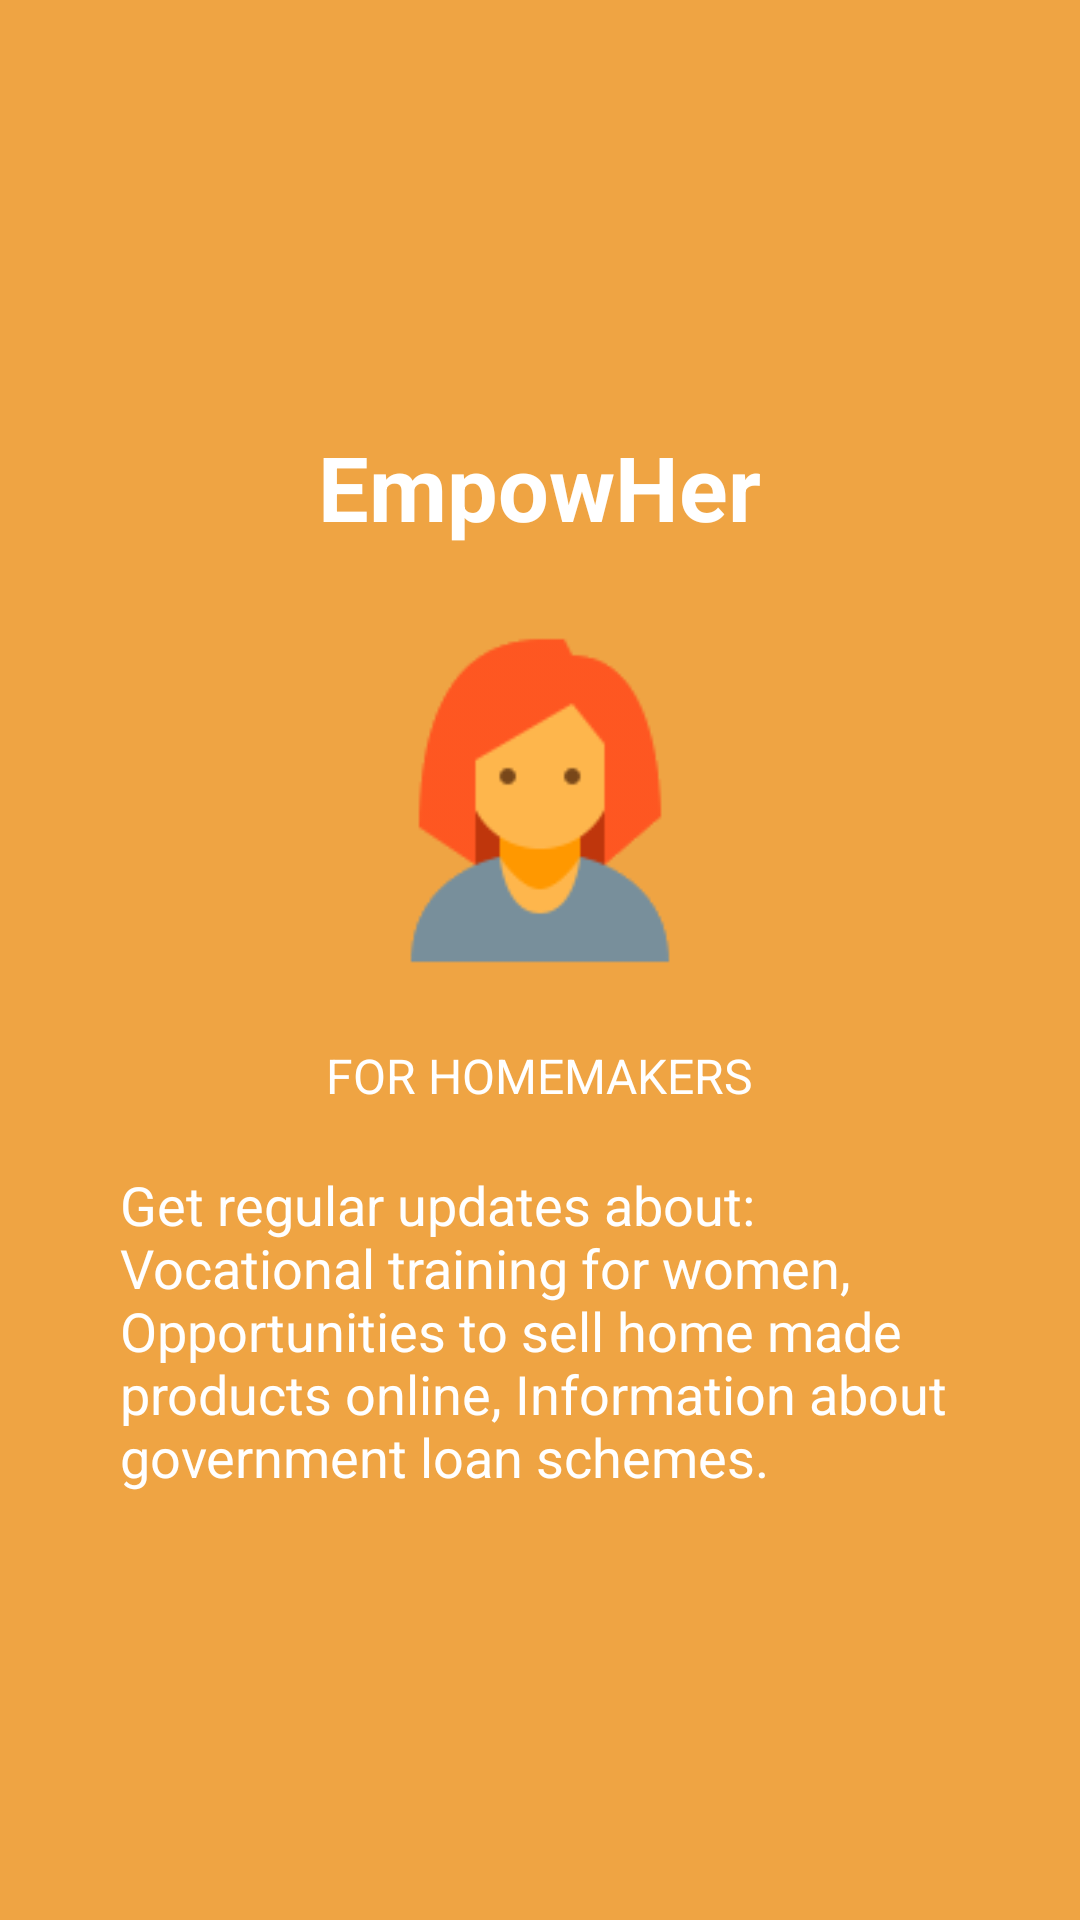

The Android layout XML behind this screen, and the referenced resources:
<!-- AndroidManifest.xml: application theme Theme.AppCompat.Light.NoActionBar -->
<!-- res/layout/empowher_welcome_4.xml -->
<?xml version="1.0" encoding="utf-8"?>
<RelativeLayout xmlns:android="http://schemas.android.com/apk/res/android"
    android:layout_width="match_parent"
    android:layout_height="match_parent"
    android:background="@color/bg_screen4">

    <LinearLayout
        android:layout_width="wrap_content"
        android:layout_height="wrap_content"
        android:layout_centerInParent="true"
        android:gravity="center_vertical|center"
        android:orientation="vertical">
        <TextView
            android:layout_width="wrap_content"
            android:layout_height="wrap_content"
            android:text="@string/app_name"
            android:layout_marginBottom="20dp"
            android:textColor="@android:color/white"
            android:textSize="@dimen/slide_title"
            android:textStyle="bold" />

        <ImageView
            android:layout_width="140dp"
            android:layout_height="129dp"
            android:contentDescription="Lady Image"
            android:src="@drawable/ic_ladyb"/>
        <TextView
            android:layout_width="wrap_content"
            android:layout_height="wrap_content"
            android:layout_marginTop="8pt"

            android:textAllCaps="true"
            android:text="@string/head3"
            android:layout_gravity="center_horizontal"
            android:textAlignment="inherit"
            android:textColor="@android:color/white"
            android:textSize="@dimen/slide_desc" />
        <TextView
            android:layout_width="wrap_content"
            android:layout_height="wrap_content"
            android:layout_marginTop="20dp"
            android:paddingLeft="@dimen/desc_padding"
            android:paddingRight="@dimen/desc_padding"
            android:text="@string/text3"
            android:layout_gravity="start"
            android:textAlignment="inherit"
            android:textColor="@android:color/white"
            android:textSize="18sp" />

    </LinearLayout>

</RelativeLayout>
<!-- resources referenced by this layout -->
<resources>
  <color name="bg_screen4">#efa443</color>
  <dimen name="desc_padding">40sp</dimen>
  <dimen name="slide_desc">16sp</dimen>
  <dimen name="slide_title">30sp</dimen>
  <!-- drawable ic_ladyb: png bitmap (drawable-xxhdpi, 2854 bytes) -->
  <string name="app_name">EmpowHer</string>
  <string name="head3">For Homemakers</string>
  <string name="text3">Get regular updates about: Vocational training for women, Opportunities to sell home made products online, Information about government loan schemes.</string>
</resources>
